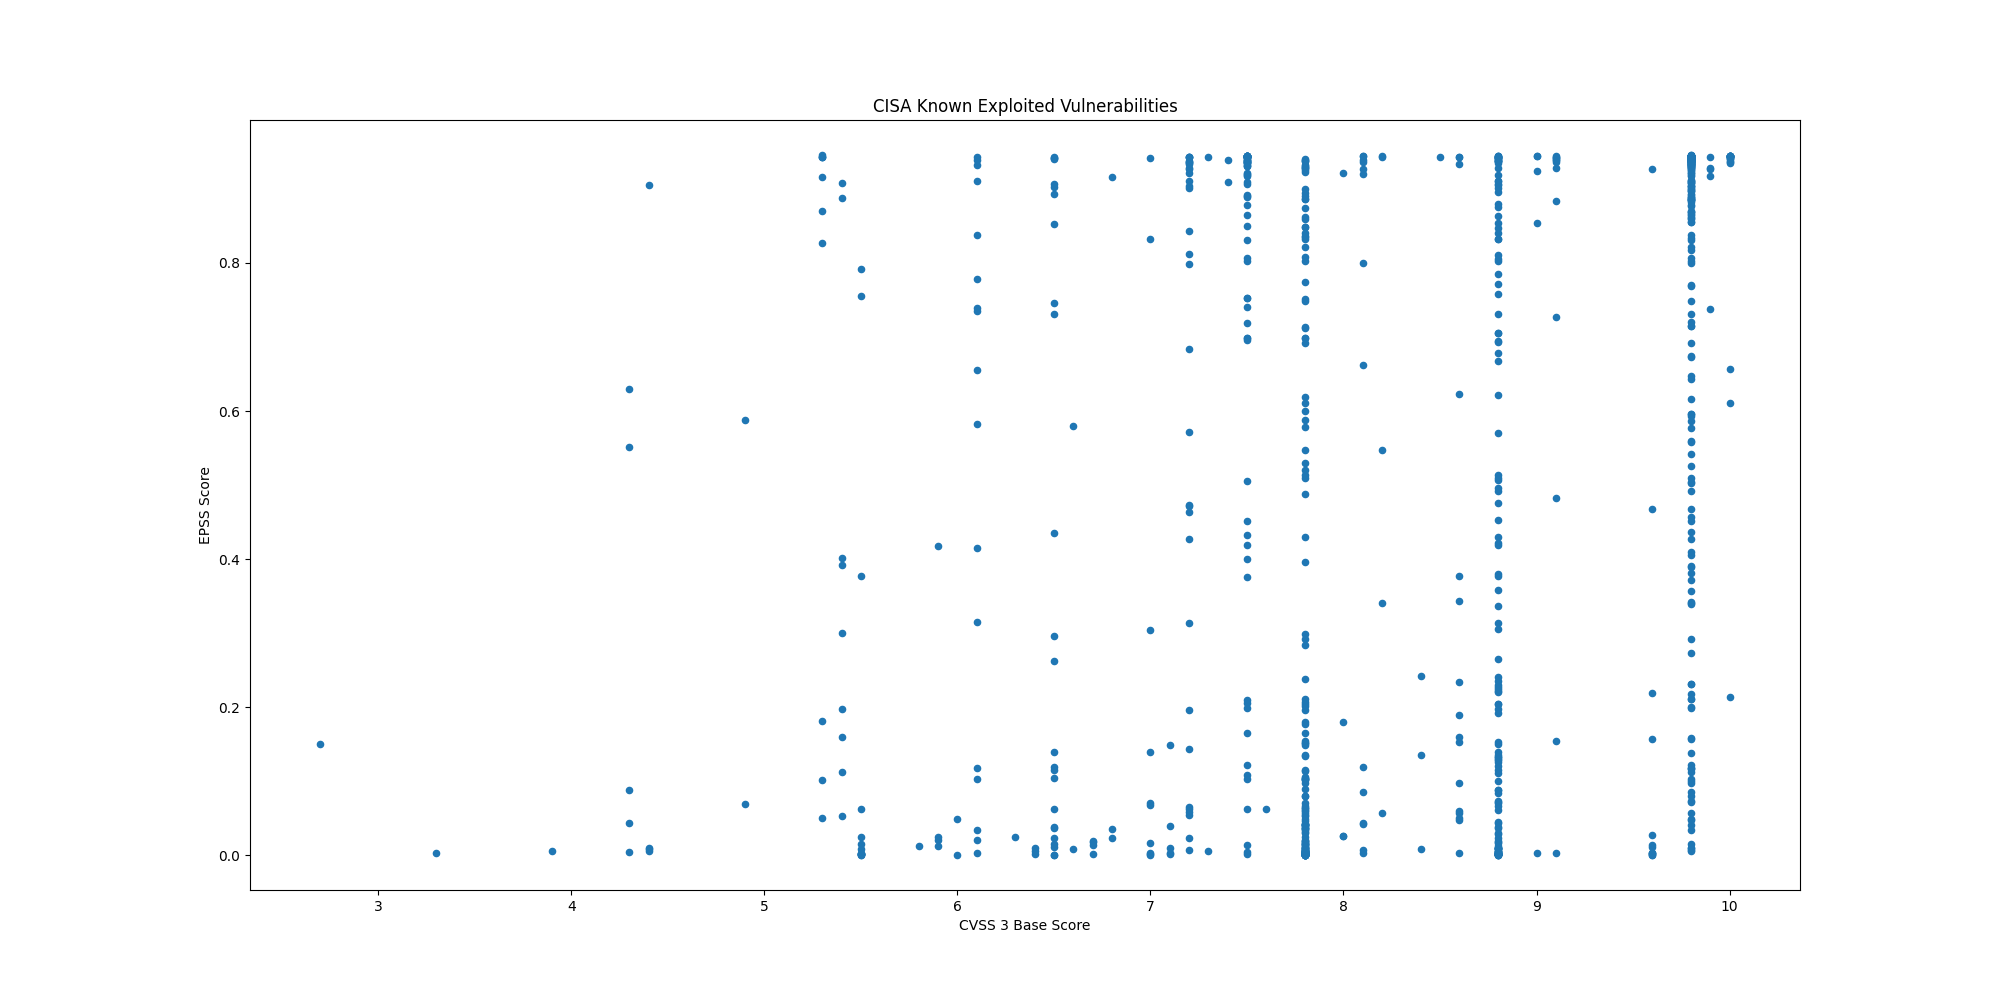

Values plotted in this chart, from the file beside it:
CVE, CVSS3, EPSS, EPSS Percentile, Description, Date
CVE-2025-42999, , 0.06701, 0.9074, SAP NetWeaver Visual Composer Metadata U…, 2025-05-15
CVE-2024-12987, 9.8, 0.5037, 0.9767, DrayTek Vigor2960, Vigor300B, and Vigor3…, 2025-05-15
CVE-2025-4664, 4.3, 0.08772, 0.9204, Google Chromium contains an insufficient…, 2025-05-15
CVE-2025-32756, 9.8, 0.07301, 0.9117, Fortinet FortiFone, FortiVoice, FortiNDR…, 2025-05-14
CVE-2025-32709, , 0.04769, 0.8886, Microsoft Windows Ancillary Function Dri…, 2025-05-13
CVE-2025-30397, 7.5, 0.1024, 0.9274, Microsoft Windows Scripting Engine conta…, 2025-05-13
CVE-2025-32706, 7.8, 0.08037, 0.9165, Microsoft Windows Common Log File System…, 2025-05-13
CVE-2025-32701, 7.8, 0.03614, 0.8719, Microsoft Windows Common Log File System…, 2025-05-13
CVE-2025-30400, 7.8, 0.03614, 0.8719, Microsoft Windows DWM Core Library conta…, 2025-05-13
CVE-2025-47729, 4.9, 0.06869, 0.9086, TeleMessage TM SGNL contains a hidden fu…, 2025-05-12
CVE-2024-11120, 9.8, 0.5263, 0.9777, Multiple GeoVision devices contain an OS…, 2025-05-07
CVE-2024-6047, , 0.7183, 0.9863, Multiple GeoVision devices contain an OS…, 2025-05-07
CVE-2025-27363, 8.1, 0.6621, 0.9839, FreeType contains an out-of-bounds write…, 2025-05-06
CVE-2025-3248, 9.8, 0.9041, 0.9957, Langflow contains a missing authenticati…, 2025-05-05
CVE-2025-34028, 10.0, 0.6103, 0.9818, Commvault Command Center contains a path…, 2025-05-02
CVE-2024-58136, 9.8, 0.2737, 0.9611, Yii Framework contains an improper prote…, 2025-05-02
CVE-2024-38475, , 0.9248, 0.9971, Apache HTTP Server contains an improper …, 2025-05-01
CVE-2023-44221, 7.2, 0.427, 0.9729, SonicWall SMA100 appliances contain an O…, 2025-05-01
CVE-2025-31324, 9.8, 0.5771, 0.9801, SAP NetWeaver Visual Composer Metadata U…, 2025-04-29
CVE-2025-1976, 6.7, 0.01789, 0.8179, Broadcom Brocade Fabric OS contains a co…, 2025-04-28
CVE-2025-42599, 9.8, 0.1386, 0.9392, Qualitia Active! Mail contains a stack-b…, 2025-04-28
CVE-2025-3928, 8.8, 0.1508, 0.9419, Commvault Web Server contains an unspeci…, 2025-04-28
CVE-2025-24054, 5.4, 0.3913, 0.9708, Microsoft Windows NTLM contains an exter…, 2025-04-17
CVE-2025-31201, , 0.00246, 0.4795, Apple iOS, iPadOS, macOS, and other Appl…, 2025-04-17
CVE-2025-31200, , 0.00225, 0.453, Apple iOS, iPadOS, macOS, and other Appl…, 2025-04-17
CVE-2021-20035, 6.5, 0.1393, 0.9393, SonicWall SMA100 appliances contain an O…, 2025-04-16
CVE-2024-53150, 7.1, 0.00298, 0.5272, Linux Kernel contains an out-of-bounds r…, 2025-04-09
CVE-2024-53197, , 0.00176, 0.3985, Linux Kernel contains an out-of-bounds a…, 2025-04-09
CVE-2025-29824, , 0.01857, 0.8209, Microsoft Windows Common Log File System…, 2025-04-08
CVE-2025-30406, 9.8, 0.7486, 0.9879, Gladinet CentreStack and Triofox contain…, 2025-04-08
CVE-2025-31161, 9.8, 0.3898, 0.9707, CrushFTP contains an authentication bypa…, 2025-04-07
CVE-2025-22457, 9.8, 0.2181, 0.9541, Ivanti Connect Secure, Policy Secure, an…, 2025-04-04
CVE-2025-24813, 9.8, 0.9368, 0.9983, Apache Tomcat contains a path equivalenc…, 2025-04-01
CVE-2024-20439, 9.8, 0.8888, 0.9948, Cisco Smart Licensing Utility contains a…, 2025-03-31
CVE-2025-2783, , 0.0679, 0.9081, Google Chromium Mojo on Windows contains…, 2025-03-27
CVE-2019-9875, 8.8, 0.1533, 0.9424, Sitecore CMS and Experience Platform (XP…, 2025-03-26
CVE-2019-9874, 9.8, 0.2312, 0.956, Sitecore CMS and Experience Platform (XP…, 2025-03-26
CVE-2025-30154, 8.6, 0.3771, 0.9699, reviewdog action-setup GitHub Action con…, 2025-03-24
CVE-2024-48248, 8.6, 0.9335, 0.998, NAKIVO Backup and Replication contains a…, 2025-03-19
CVE-2025-1316, 9.8, 0.6726, 0.9844, Edimax IC-7100 IP camera contains an OS …, 2025-03-19
CVE-2025-30066, 8.6, 0.6236, 0.9823, tj-actions/changed-files GitHub Action c…, 2025-03-18
CVE-2025-24472, 9.8, 0.09968, 0.9261, Fortinet FortiOS and FortiProxy contain …, 2025-03-18
CVE-2025-21590, 4.4, 0.00922, 0.748, Juniper Junos OS contains an improper is…, 2025-03-13
CVE-2025-24201, 8.8, 0.00076, 0.239, Apple iOS, iPadOS, macOS, and other Appl…, 2025-03-13
CVE-2025-24993, , 0.02562, 0.8472, Microsoft Windows New Technology File Sy…, 2025-03-11
CVE-2025-24991, , 0.03298, 0.8656, Microsoft Windows New Technology File Sy…, 2025-03-11
CVE-2025-24985, , 0.01148, 0.7737, Microsoft Windows Fast FAT File System D…, 2025-03-11
CVE-2025-24984, , 0.1913, 0.95, Microsoft Windows New Technology File Sy…, 2025-03-11
CVE-2025-24983, 7.0, 0.01632, 0.8094, Microsoft Windows Win32 Kernel Subsystem…, 2025-03-11
CVE-2025-26633, , 0.03681, 0.8731, Microsoft Windows Management Console (MM…, 2025-03-11
CVE-2024-13161, 7.5, 0.8924, 0.995, Ivanti Endpoint Manager (EPM) contains a…, 2025-03-10
CVE-2024-13160, 7.5, 0.9069, 0.9959, Ivanti Endpoint Manager (EPM) contains a…, 2025-03-10
CVE-2024-13159, 7.5, 0.9311, 0.9978, Ivanti Endpoint Manager (EPM) contains a…, 2025-03-10
CVE-2024-57968, 8.8, 0.07012, 0.9097, Advantive VeraCore contains an unrestric…, 2025-03-10
CVE-2025-25181, 7.5, 0.2097, 0.9529, Advantive VeraCore contains a SQL inject…, 2025-03-10
CVE-2025-22226, 6.0, 0.04915, 0.8904, VMware ESXi, Workstation, and Fusion con…, 2025-03-04
CVE-2025-22225, 8.2, 0.05699, 0.8991, VMware ESXi contains an arbitrary write …, 2025-03-04
CVE-2025-22224, 8.2, 0.3411, 0.9673, VMware ESXi and Workstation contain a ti…, 2025-03-04
CVE-2024-50302, 5.5, 0.00195, 0.4201, The Linux kernel contains a use of unini…, 2025-03-04
CVE-2024-4885, 9.8, 0.9428, 0.9992, Progress WhatsUp Gold contains a path tr…, 2025-03-03
... 971 more rows
